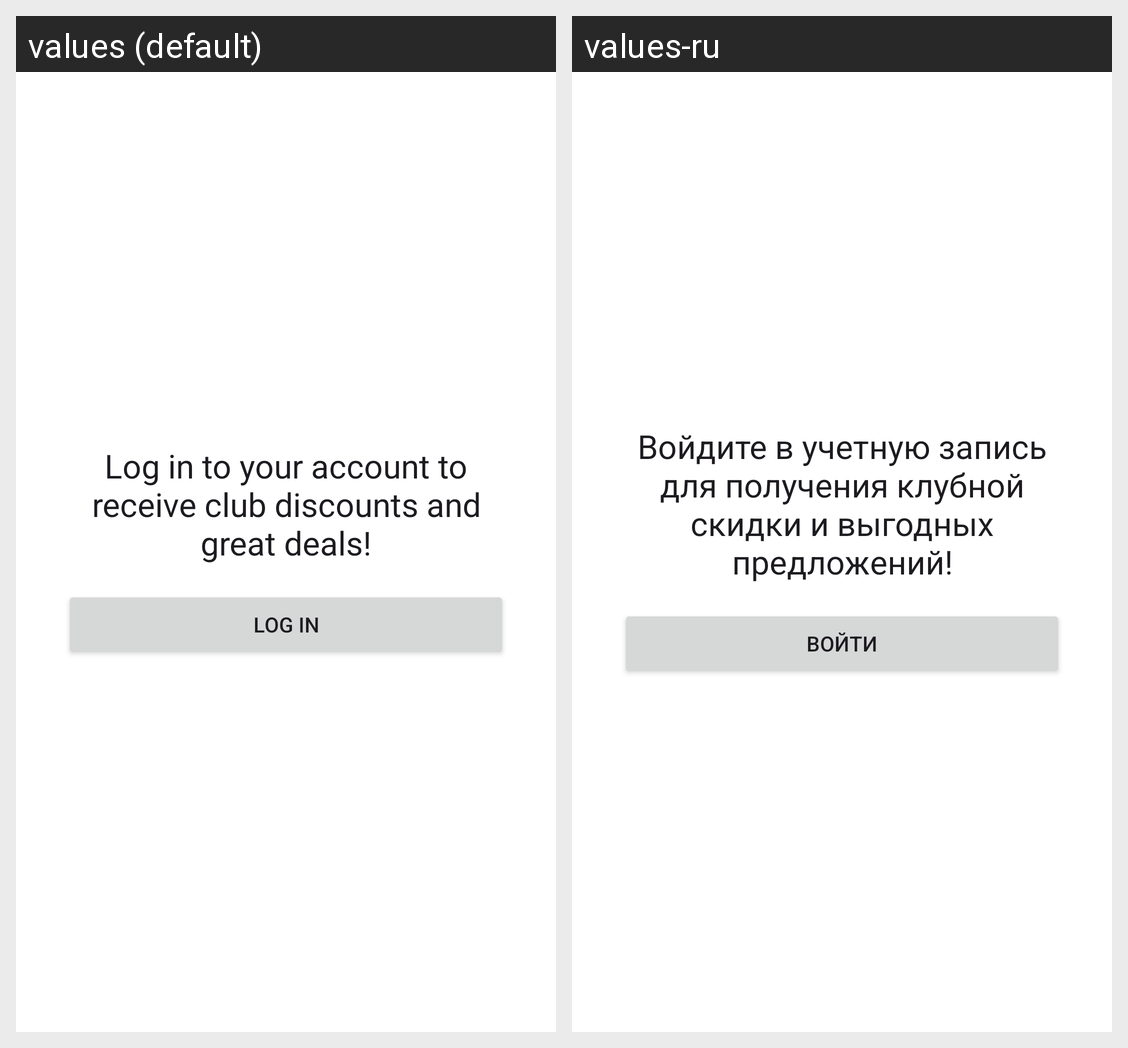

This grid shows one Android layout under two languages. Give, for every string resource on the screen, its name, the default text and each shown locale's text.
Android screen res/layout/fragment_card.xml rendered under 2 locales, left to right: values (default), values-ru. Device: Nexus 5 (rendered at 1080×1920; each locale shown at half size, 540×960, under a caption strip naming it); theme Theme.PharmacyApp.
Strings drawn on this screen, with the default value and each locale's value (text and hints the layout hard-codes, and strings that could not be matched under every locale, appear in the picture but are not listed):

log_in_to_your_account_to_receive_club_discounts_and_great_deals
  values: Log in to your account to receive club discounts and great deals!
  values-ru: Войдите в учетную запись для получения клубной скидки и выгодных предложений!

log_in
  values: Log in
  values-ru: Войти
